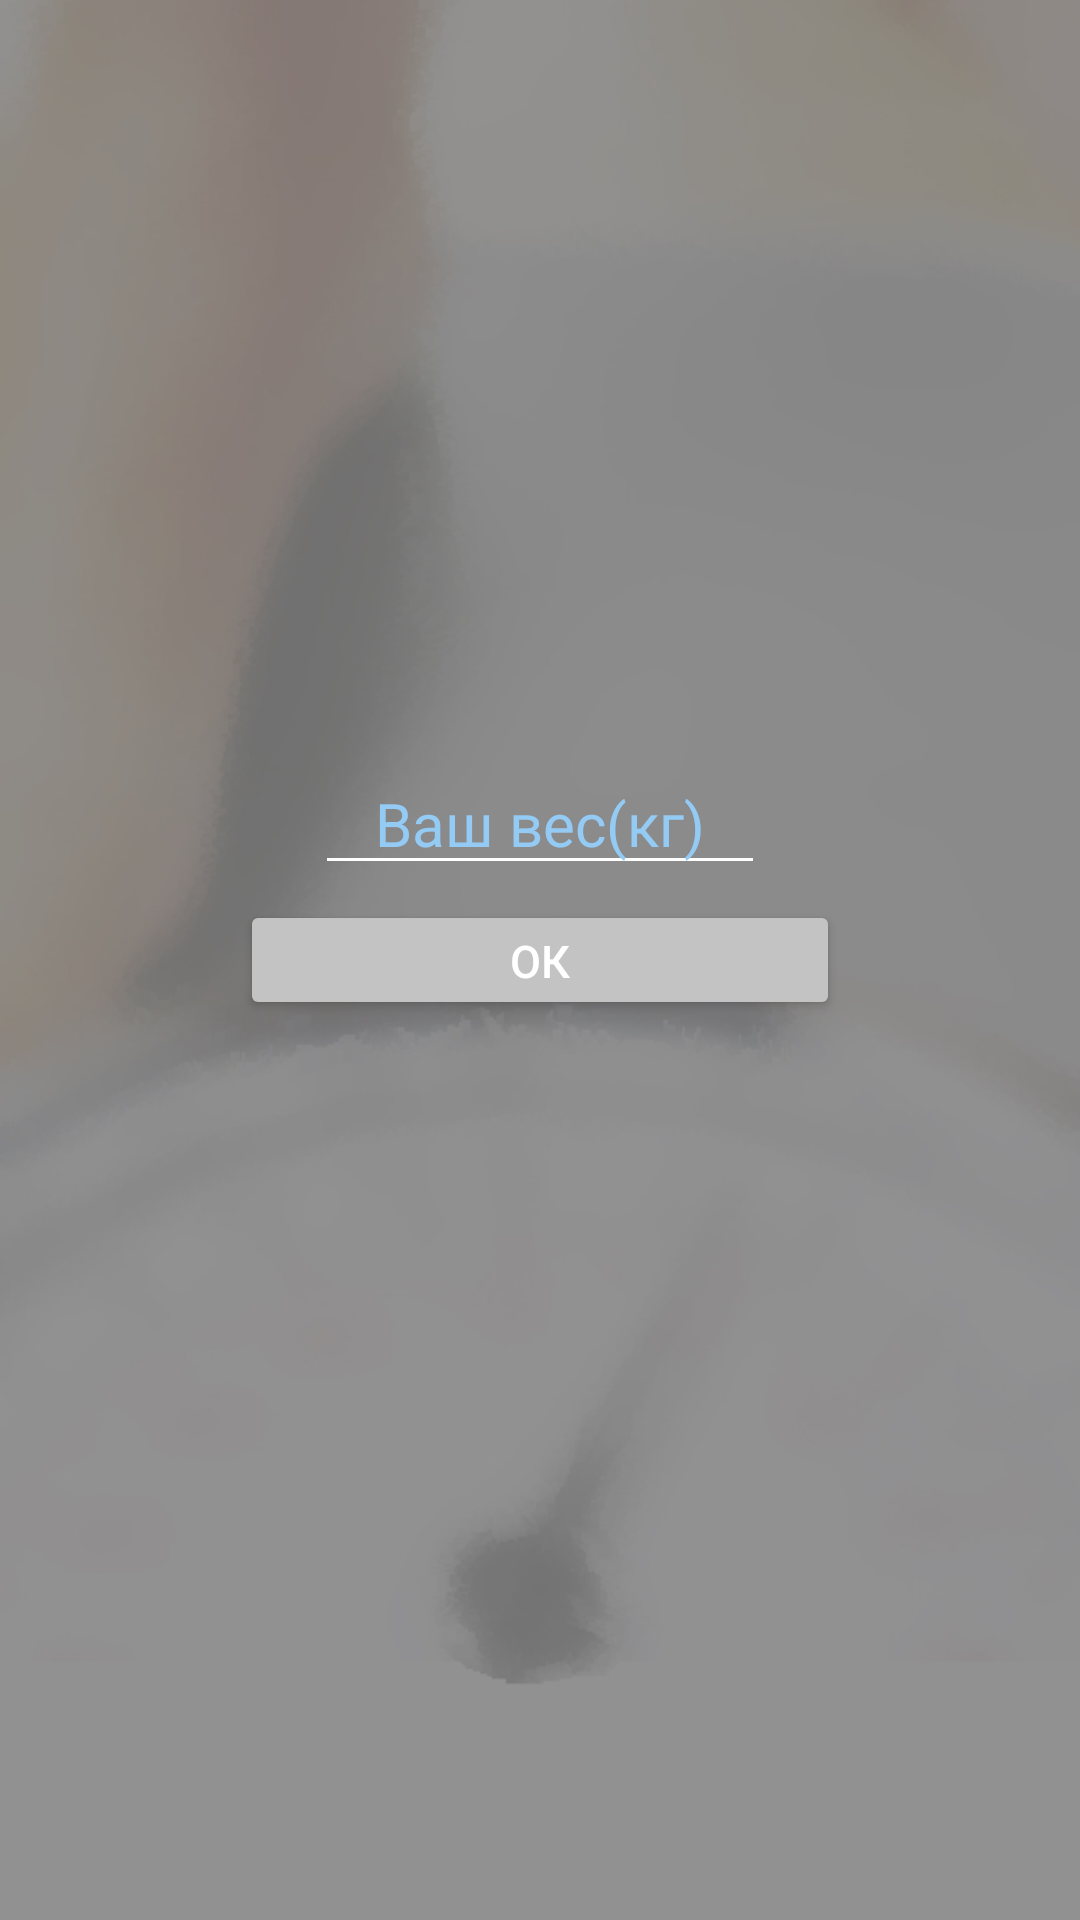

Layout XML and referenced resources for this Android screen:
<!-- AndroidManifest.xml: application theme AppTheme -->
<!-- res/layout/activity_first.xml -->
<?xml version="1.0" encoding="utf-8"?>
<RelativeLayout xmlns:android="http://schemas.android.com/apk/res/android"
    xmlns:tools="http://schemas.android.com/tools"
    android:layout_width="match_parent"
    android:layout_height="match_parent"
    tools:context=".intro.FirstActivity"
    android:background="@drawable/ves">








    <EditText
        android:id="@+id/weight"
        android:layout_width="150dp"
        android:layout_height="wrap_content"
        android:layout_centerHorizontal="true"
        android:layout_above="@id/buttonWeight"
        android:layout_marginBottom="5dp"
        android:textColorHint="@color/blue"
        android:textSize="20dp"
        android:textColor="@color/blue"
        android:hint="Ваш вес(кг)"
        android:backgroundTint="@color/white"
        android:inputType="numberDecimal"
        android:gravity="center_horizontal"
         />






    <Button
     android:id="@+id/buttonWeight"
     android:layout_height="40dp"
     android:layout_width="200dp"
     android:layout_centerHorizontal="true"
     android:layout_centerVertical="true"
     android:layout_marginBottom="172dp"
     android:text="Ок"
     android:textColor="@color/white"
     android:onClick="onBtn"
        android:textSize="15dp"/>


</RelativeLayout>
<!-- resources referenced by this layout -->
<resources>
  <color name="blue">#94cbf5</color>
  <color name="white">#ffffff</color>
  <!-- drawable ves: png bitmap (drawable-v24, 84741 bytes) -->
  <style name="AppTheme" parent="Theme.AppCompat.Light.DarkActionBar">
          
          <item name="colorPrimary">@color/colorPrimary</item>
          <item name="colorPrimaryDark">@color/colorPrimaryDark</item>
          <item name="colorAccent">@color/gray</item>
          <item name="android:buttonStyle">@style/MyButtonStyle</item>
      </style>
  <color name="colorPrimary">#585a63</color>
  <color name="colorPrimaryDark">#898989</color>
  <color name="gray">#c3c3c3</color>
  <style name="MyButtonStyle" parent="Widget.AppCompat.Button.Colored">
      </style>
</resources>
